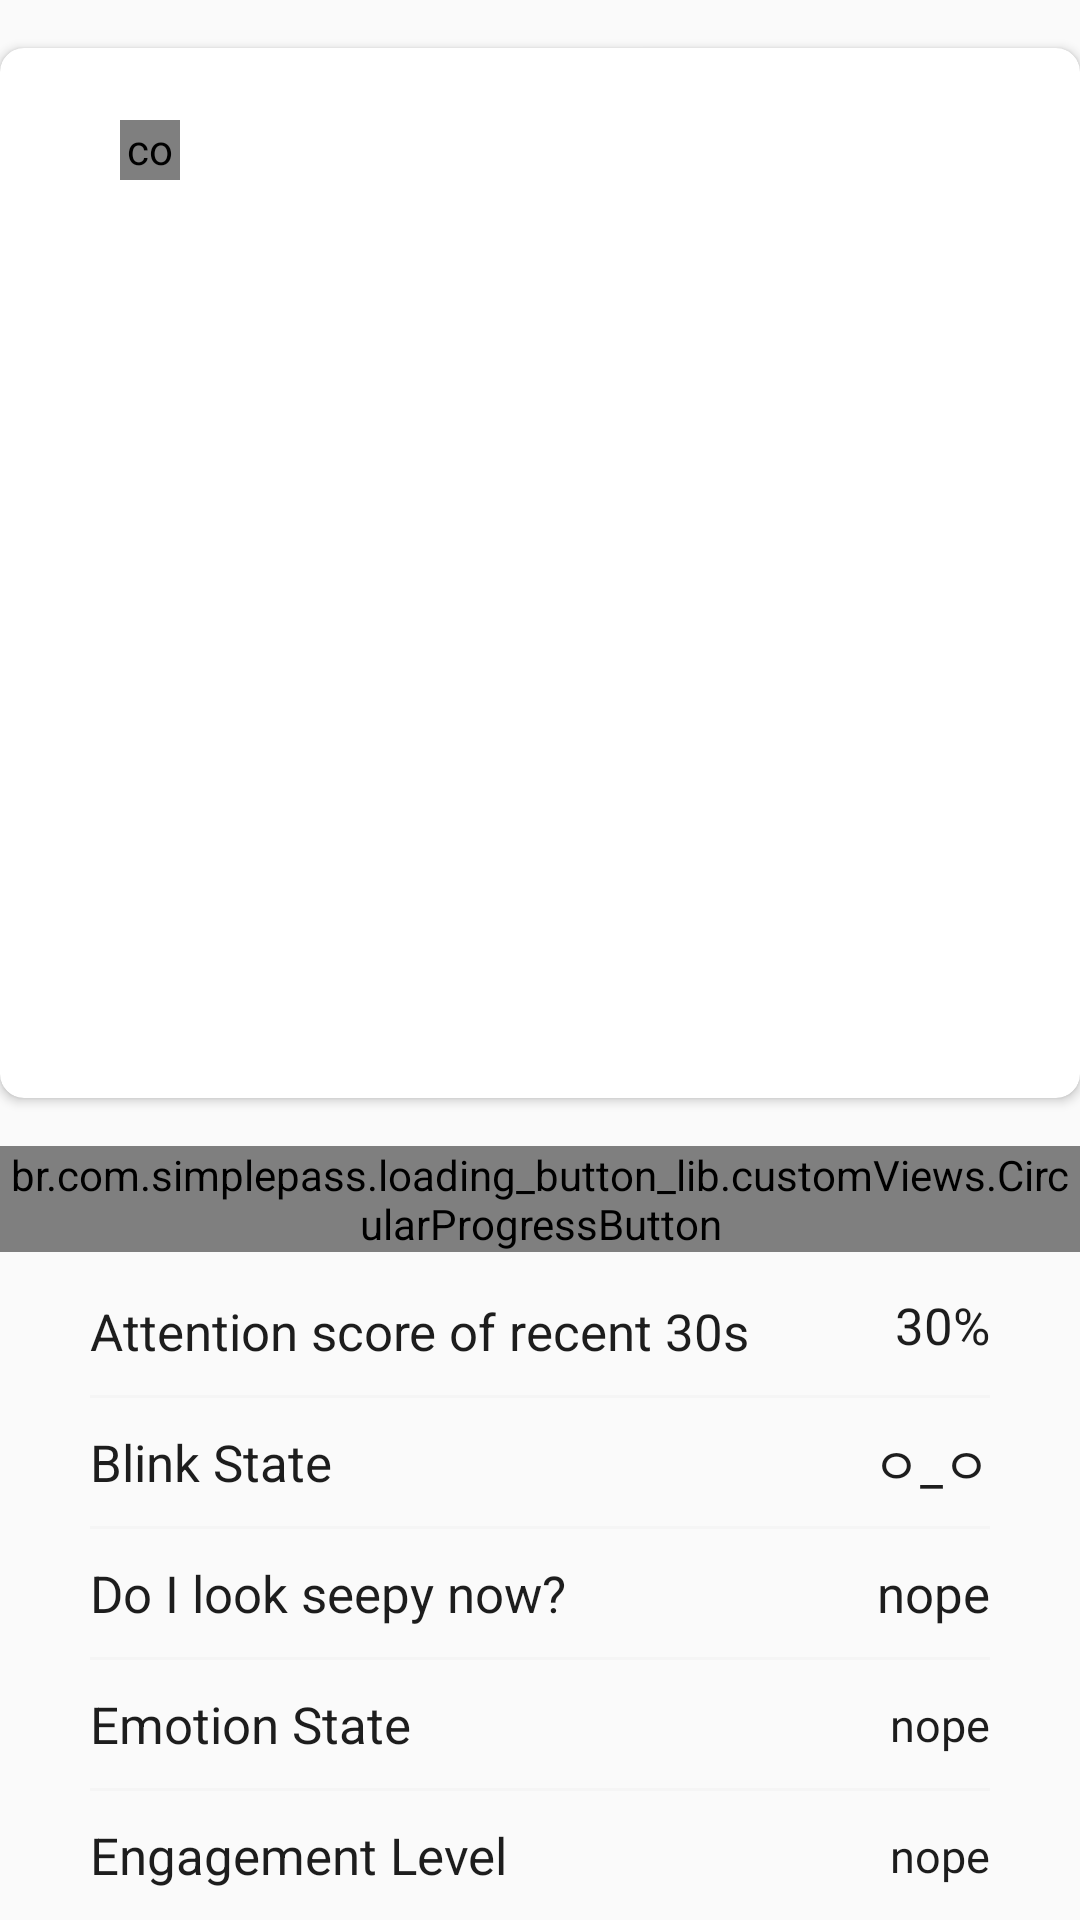

This screen was rendered from an Android layout file. Write that file and the resources it references.
<!-- AndroidManifest.xml: application theme Theme.Demothesisfpteduvn -->
<!-- res/layout/fragment_engagement_visually.xml -->
<?xml version="1.0" encoding="utf-8"?>
<layout xmlns:android="http://schemas.android.com/apk/res/android"
    xmlns:app="http://schemas.android.com/apk/res-auto">

    <androidx.constraintlayout.widget.ConstraintLayout
        android:layout_width="match_parent"
        android:layout_height="match_parent"
        android:fillViewport="true">

        <androidx.core.widget.NestedScrollView
            android:id="@+id/content_layout"
            android:layout_width="match_parent"
            android:layout_height="match_parent"
            android:fillViewport="true">

            <LinearLayout
                android:layout_width="match_parent"
                android:layout_height="wrap_content"
                android:orientation="vertical">

                <androidx.cardview.widget.CardView
                    android:layout_width="match_parent"
                    android:layout_height="wrap_content"
                    android:layout_gravity="center_horizontal"
                    android:layout_marginVertical="16dp"
                    app:cardCornerRadius="8dp">

                    <ImageView
                        android:id="@+id/imageView"
                        android:layout_width="match_parent"
                        android:layout_height="350dp"
                        android:scaleType="fitCenter"
                        android:src="@drawable/ic_launcher_background" />

                </androidx.cardview.widget.CardView>

                <br.com.simplepass.loading_button_lib.customViews.CircularProgressButton
                    android:id="@+id/startCapture"
                    style="@style/testButton"
                    android:layout_gravity="center_horizontal"
                    android:text="Start"
                    app:initialCornerAngle="27dp"
                    app:spinning_bar_color="#FFF"
                    app:spinning_bar_padding="6dp"
                    app:spinning_bar_width="4dp" />

                <androidx.constraintlayout.widget.ConstraintLayout
                    android:layout_width="match_parent"
                    android:layout_height="match_parent"
                    android:paddingHorizontal="30dp"
                    app:layout_constraintBottom_toBottomOf="parent"
                    app:layout_constraintEnd_toEndOf="parent"
                    app:layout_constraintStart_toStartOf="parent">


                    <TextView
                        android:id="@+id/attention_text"
                        android:layout_width="0dp"
                        android:layout_height="wrap_content"
                        android:layout_marginVertical="15dp"

                        android:text="Attention score of recent 30s"
                        android:textColor="#1D1D1D"
                        android:textSize="17sp"
                        app:layout_constraintBottom_toTopOf="@id/user_option_separator1"
                        app:layout_constraintEnd_toStartOf="@id/attention_score"
                        app:layout_constraintStart_toStartOf="parent"
                        app:layout_constraintTop_toTopOf="parent" />

                    <TextView
                        android:id="@+id/attention_score"
                        android:layout_width="0dp"
                        android:layout_height="wrap_content"
                        android:gravity="end"
                        android:text="30%"
                        android:textColor="#1D1D1D"
                        android:textSize="17sp"
                        app:layout_constraintBottom_toBottomOf="@id/user_option_separator1"
                        app:layout_constraintEnd_toEndOf="parent"
                        app:layout_constraintTop_toTopOf="parent" />

                    <View
                        android:id="@+id/user_option_separator1"
                        android:layout_width="match_parent"
                        android:layout_height="1dp"
                        android:layout_marginVertical="10dp"
                        android:background="#F5F5F5"
                        app:layout_constraintTop_toBottomOf="@id/attention_text" />

                    <TextView
                        android:id="@+id/blink_state_text"
                        android:layout_width="0dp"
                        android:layout_height="wrap_content"
                        android:layout_marginVertical="10dp"
                        android:text="Blink State"
                        android:textColor="#1D1D1D"
                        android:textSize="17sp"
                        app:layout_constraintBottom_toTopOf="@id/user_option_separator2"
                        app:layout_constraintStart_toStartOf="parent"
                        app:layout_constraintTop_toBottomOf="@id/user_option_separator1" />

                    <TextView
                        android:id="@+id/blink_state"
                        android:layout_width="0dp"
                        android:layout_height="wrap_content"
                        android:gravity="end"
                        android:text="ㅇ_ㅇ"
                        android:textColor="#1D1D1D"
                        android:textSize="17sp"
                        app:layout_constraintBottom_toTopOf="@id/user_option_separator2"
                        app:layout_constraintEnd_toEndOf="parent"
                        app:layout_constraintTop_toBottomOf="@id/user_option_separator1" />

                    <View
                        android:id="@+id/user_option_separator2"
                        android:layout_width="match_parent"
                        android:layout_height="1dp"
                        android:layout_marginVertical="10dp"
                        android:background="#F5F5F5"
                        app:layout_constraintTop_toBottomOf="@id/blink_state_text" />

                    <TextView
                        android:id="@+id/sleepy_text"
                        android:layout_width="0dp"
                        android:layout_height="wrap_content"
                        android:layout_marginVertical="10dp"
                        android:text="Do I look seepy now?"
                        android:textColor="#1D1D1D"
                        android:textSize="17sp"
                        app:layout_constraintBottom_toTopOf="@id/user_option_separator3"
                        app:layout_constraintStart_toStartOf="parent"
                        app:layout_constraintTop_toBottomOf="@id/user_option_separator2" />

                    <TextView
                        android:id="@+id/sleepy_state"
                        android:layout_width="0dp"
                        android:layout_height="wrap_content"
                        android:gravity="end"
                        android:text="nope"
                        android:textColor="#1D1D1D"
                        android:textSize="17sp"
                        app:layout_constraintBottom_toTopOf="@id/user_option_separator3"
                        app:layout_constraintEnd_toEndOf="parent"
                        app:layout_constraintTop_toBottomOf="@id/user_option_separator2" />

                    <View
                        android:id="@+id/user_option_separator3"
                        android:layout_width="match_parent"
                        android:layout_height="1dp"
                        android:layout_marginVertical="10dp"
                        android:background="#F5F5F5"
                        app:layout_constraintTop_toBottomOf="@id/sleepy_text" />

                    <TextView
                        android:id="@+id/emotion_text"
                        android:layout_width="0dp"
                        android:layout_height="wrap_content"
                        android:layout_marginVertical="10dp"
                        android:text="Emotion State"
                        android:textColor="#1D1D1D"
                        android:textSize="17sp"
                        app:layout_constraintBottom_toTopOf="@id/user_option_separator4"
                        app:layout_constraintStart_toStartOf="parent"
                        app:layout_constraintTop_toBottomOf="@id/user_option_separator3" />

                    <TextView
                        android:id="@+id/emotion_state"
                        android:layout_width="200dp"
                        android:layout_height="wrap_content"
                        android:gravity="end"
                        android:text="nope"
                        android:textColor="#1D1D1D"
                        android:textSize="15sp"
                        app:layout_constraintBottom_toTopOf="@id/user_option_separator4"
                        app:layout_constraintEnd_toEndOf="parent"
                        app:layout_constraintTop_toBottomOf="@id/user_option_separator3" />

                    <View
                        android:id="@+id/user_option_separator4"
                        android:layout_width="match_parent"
                        android:layout_height="1dp"
                        android:layout_marginVertical="10dp"
                        android:background="#F5F5F5"
                        app:layout_constraintTop_toBottomOf="@id/emotion_text" />

                    <TextView
                        android:id="@+id/engagement_text"
                        android:layout_width="0dp"
                        android:layout_height="wrap_content"
                        android:layout_marginVertical="10dp"
                        android:text="Engagement Level"
                        android:textColor="#1D1D1D"
                        android:textSize="17sp"
                        app:layout_constraintStart_toStartOf="parent"
                        app:layout_constraintTop_toBottomOf="@id/user_option_separator4" />

                    <TextView
                        android:id="@+id/engagement_state"
                        android:layout_width="200dp"
                        android:layout_height="wrap_content"
                        android:gravity="end"
                        android:text="nope"
                        android:textColor="#1D1D1D"
                        android:textSize="15sp"
                        android:ellipsize="none"
                        app:layout_constraintBottom_toBottomOf="@id/engagement_text"
                        app:layout_constraintEnd_toEndOf="parent"
                        app:layout_constraintTop_toTopOf="@id/engagement_text" />

                </androidx.constraintlayout.widget.ConstraintLayout>

            </LinearLayout>


        </androidx.core.widget.NestedScrollView>

        <FrameLayout
            android:id="@+id/gaze_point_view_container"
            android:layout_width="match_parent"
            android:layout_height="match_parent">

            <com.mikhaellopez.circleview.CircleView
                android:id="@+id/gaze_point_view"
                android:layout_width="20dp"
                android:layout_height="20dp"
                android:layout_marginStart="40dp"
                android:layout_marginTop="40dp"
                app:cv_color="@android:color/holo_red_dark" />
        </FrameLayout>
    </androidx.constraintlayout.widget.ConstraintLayout>
</layout>
<!-- resources referenced by this layout -->
<resources>
  <style name="testButton" parent="viewParent">
          <item name="android:background">@drawable/button_background_test</item>
          <item name="android:textColor">@color/whiteTextColor</item>
          <item name="android:textStyle">bold</item>
      </style>
  <style name="Theme.Demothesisfpteduvn" parent="Theme.MaterialComponents.DayNight.NoActionBar.Bridge">
          
          <item name="colorPrimary">@color/purple_500</item>
          <item name="colorPrimaryVariant">@color/purple_700</item>
          <item name="colorOnPrimary">@color/white</item>
          
          <item name="colorSecondary">@color/teal_200</item>
          <item name="colorSecondaryVariant">@color/teal_700</item>
          <item name="colorOnSecondary">@color/black</item>
          
          <item name="android:statusBarColor">?attr/colorPrimaryVariant</item>
          
      </style>
  <style name="viewParent">
          <item name="android:layout_width">wrap_content</item>
          <item name="android:layout_height">wrap_content</item>
      </style>
  <!-- drawable button_background_test (drawable) -->
  <?xml version="1.0" encoding="utf-8"?>
  <shape xmlns:android="http://schemas.android.com/apk/res/android" android:shape="rectangle" >
      <corners
          android:radius="26dp" />
  
      <solid
          android:color="@color/purple_200"/>
  
      <padding
          android:left="10dp"
          android:top="0dp"
          android:right="0dp"
          android:bottom="0dp" />
      <size
          android:width="182dp"
          android:height="40dp" />
  </shape>
  <color name="purple_500">#FF6200EE</color>
  <color name="purple_700">#FF3700B3</color>
  <color name="white">#FFFFFFFF</color>
  <color name="teal_200">#FF03DAC5</color>
  <color name="teal_700">#FF018786</color>
  <color name="black">#FF000000</color>
  <color name="purple_200">#FFBB86FC</color>
</resources>
